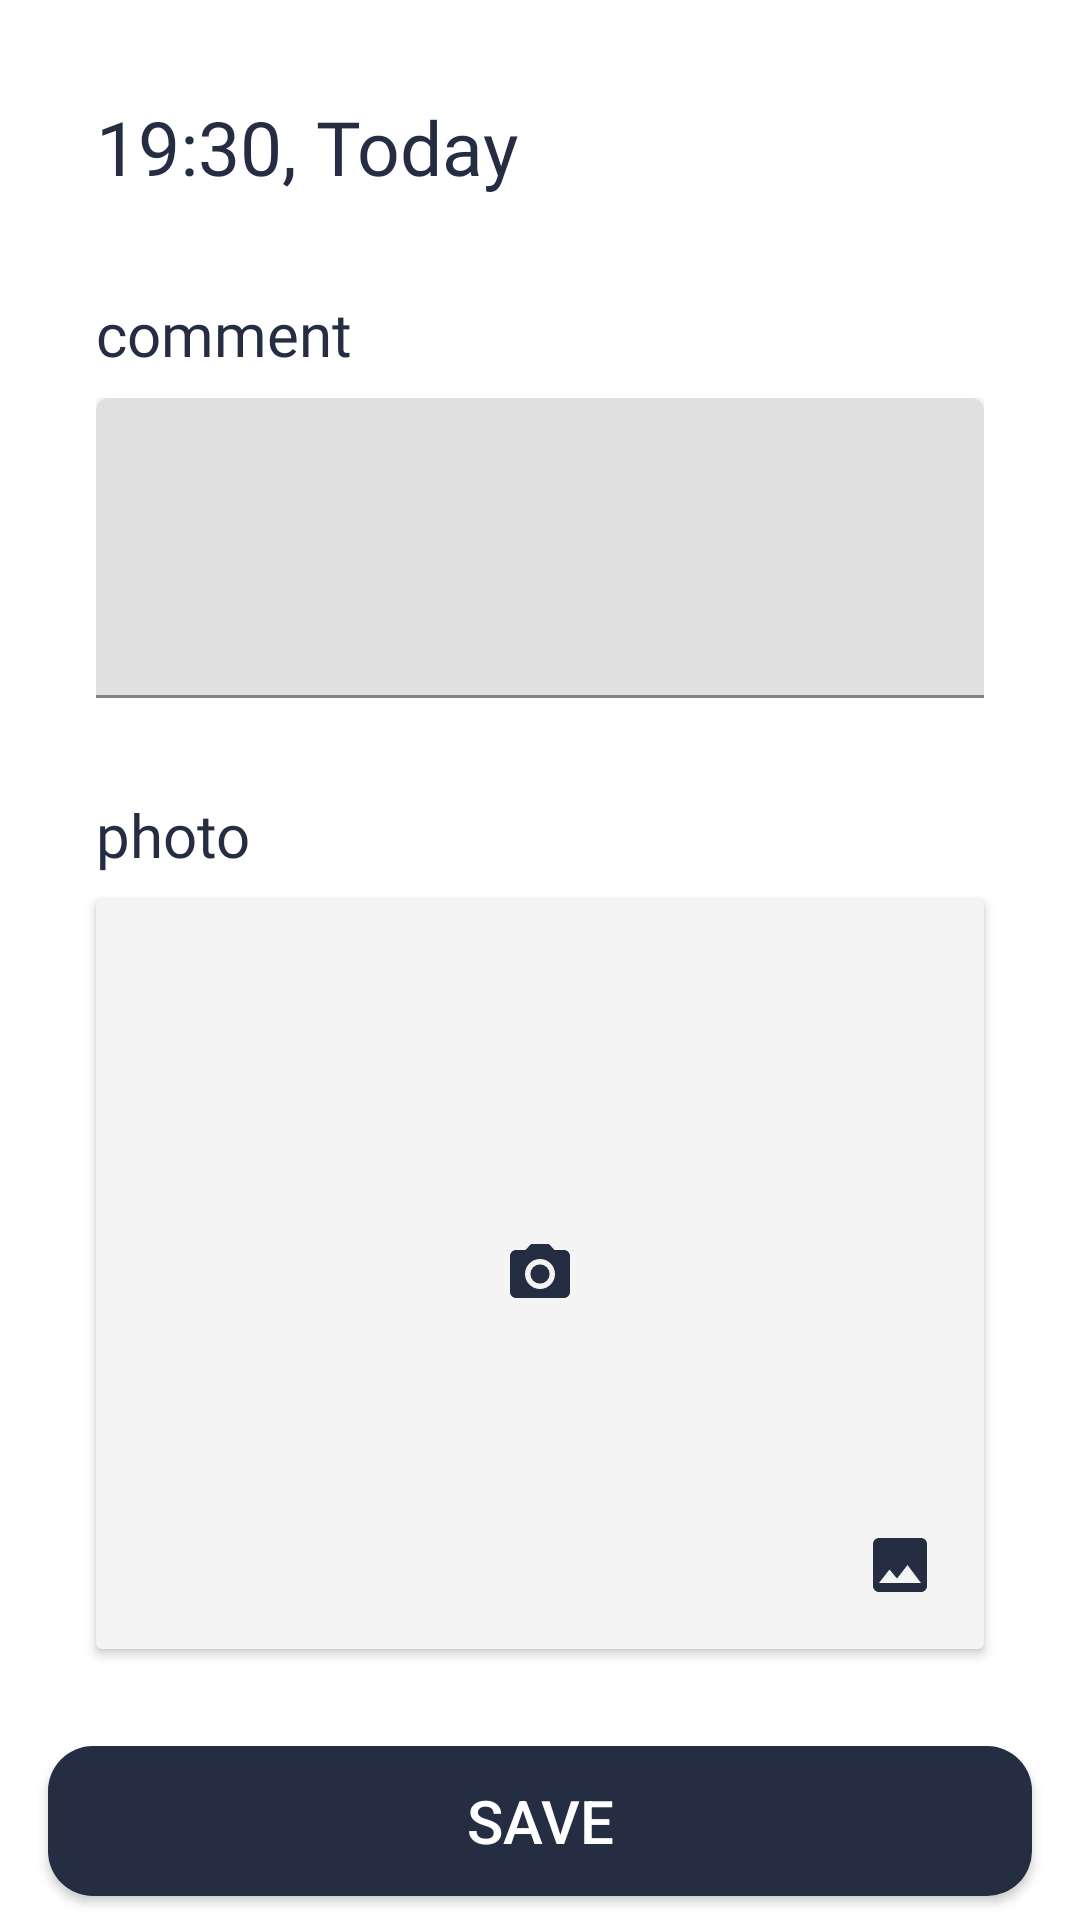

Layout XML and referenced resources for this Android screen:
<!-- AndroidManifest.xml: application theme Theme.LiMoApp -->
<!-- res/layout/activity_add_moment.xml -->
<?xml version="1.0" encoding="utf-8"?>
<androidx.constraintlayout.widget.ConstraintLayout xmlns:android="http://schemas.android.com/apk/res/android"
    xmlns:app="http://schemas.android.com/apk/res-auto"
    xmlns:tools="http://schemas.android.com/tools"
    android:layout_width="match_parent"
    android:layout_height="match_parent"
    tools:context=".ui.addmoment.AddMomentActivity">

    <TextView
        android:id="@+id/tv_date_now"
        android:layout_width="wrap_content"
        android:layout_height="wrap_content"
        android:layout_marginStart="32dp"
        android:layout_marginTop="32dp"
        android:fontFamily="@font/font_today"
        android:text="19:30, Today"
        android:textColor="@color/color_one"
        android:textSize="25sp"
        app:layout_constraintStart_toStartOf="parent"
        app:layout_constraintTop_toTopOf="parent" />

    <TextView
        android:id="@+id/textView"
        android:layout_width="wrap_content"
        android:layout_height="wrap_content"
        android:layout_marginStart="32dp"
        android:layout_marginTop="32dp"
        android:fontFamily="@font/font_today"
        android:text="comment"
        android:textColor="@color/color_one"
        android:textSize="20sp"
        app:layout_constraintStart_toStartOf="parent"
        app:layout_constraintTop_toBottomOf="@+id/tv_date_now" />

    <TextView
        android:id="@+id/textView2"
        android:layout_width="wrap_content"
        android:layout_height="wrap_content"
        android:layout_marginStart="32dp"
        android:layout_marginTop="32dp"
        android:fontFamily="@font/font_today"
        android:text="photo"
        android:textColor="@color/color_one"
        android:textSize="20sp"
        app:layout_constraintStart_toStartOf="parent"
        app:layout_constraintTop_toBottomOf="@+id/textInputLayout" />

    <TextView
        android:id="@+id/textView3"
        android:layout_width="wrap_content"
        android:layout_height="wrap_content"
        android:layout_marginStart="32dp"
        android:layout_marginTop="32dp"
        android:fontFamily="@font/font_today"
        android:text="mood"
        android:textColor="@color/color_one"
        android:textSize="20sp"
        app:layout_constraintStart_toStartOf="parent"
        app:layout_constraintTop_toBottomOf="@+id/cardView" />


    <com.google.android.material.textfield.TextInputLayout
        android:id="@+id/textInputLayout"
        android:layout_width="match_parent"
        android:layout_height="100dp"
        android:layout_marginStart="32dp"
        android:layout_marginTop="8dp"
        android:layout_marginEnd="32dp"
        android:background="@color/color_two"
        app:layout_constraintEnd_toEndOf="parent"
        app:layout_constraintStart_toStartOf="parent"
        app:layout_constraintTop_toBottomOf="@+id/textView">

        <com.google.android.material.textfield.TextInputEditText
            android:id="@+id/txt_comment"
            android:layout_width="match_parent"
            android:layout_height="match_parent"
            android:background="@null"
            android:gravity="top|start"
            android:maxEms="100"
            android:fontFamily="@font/font_forcomment"
            android:textCursorDrawable="@drawable/dr_cursor"/>

    </com.google.android.material.textfield.TextInputLayout>

    <androidx.cardview.widget.CardView
        android:id="@+id/cardView"
        android:layout_width="match_parent"
        android:layout_height="250dp"
        android:layout_marginStart="32dp"
        android:layout_marginTop="8dp"
        android:layout_marginEnd="32dp"
        android:backgroundTint="@color/color_two"
        app:layout_constraintEnd_toEndOf="parent"
        app:layout_constraintStart_toStartOf="parent"
        app:layout_constraintTop_toBottomOf="@+id/textView2">

        <androidx.constraintlayout.widget.ConstraintLayout
            android:layout_width="match_parent"
            android:layout_height="match_parent">

            <FrameLayout
                android:layout_width="match_parent"
                android:layout_height="match_parent">

                <ImageView
                    android:id="@+id/img_moment"
                    android:layout_width="match_parent"
                    android:layout_height="match_parent"
                    android:scaleType="fitXY"
                    android:src="@drawable/bar"
                    android:visibility="gone" />

                <ImageButton
                    android:id="@+id/btn_addmoemnt"
                    android:layout_width="100dp"
                    android:layout_height="100dp"
                    android:layout_gravity="center"
                    android:background="@color/color_trsndpsrent"
                    android:src="@drawable/ic_camera"
                    android:visibility="visible" />

                <ImageButton
                    android:layout_width="wrap_content"
                    android:layout_height="wrap_content"
                    android:layout_gravity="bottom|right"
                    android:layout_margin="16dp"
                    android:background="@color/color_trsndpsrent"
                    android:src="@drawable/ic_image" />
            </FrameLayout>
        </androidx.constraintlayout.widget.ConstraintLayout>
    </androidx.cardview.widget.CardView>


    <ImageView
        android:id="@+id/em_1"
        android:layout_width="50dp"
        android:layout_height="50dp"
        android:layout_marginTop="8dp"
        android:src="@drawable/em_smile"
        app:layout_constraintStart_toStartOf="@+id/textView3"
        app:layout_constraintTop_toBottomOf="@+id/textView3" />

    <ImageView
        android:id="@+id/em_2"
        android:layout_width="50dp"
        android:layout_height="50dp"
        android:layout_marginStart="32dp"
        android:layout_marginTop="8dp"
        android:layout_marginEnd="16dp"
        android:src="@drawable/em_smile"
        app:layout_constraintEnd_toStartOf="@+id/guideline2"
        app:layout_constraintStart_toEndOf="@+id/em_1"
        app:layout_constraintTop_toBottomOf="@+id/textView3" />

    <ImageView
        android:id="@+id/em_3"
        android:layout_width="50dp"
        android:layout_height="50dp"
        android:layout_marginStart="16dp"
        android:layout_marginTop="8dp"
        android:layout_marginEnd="32dp"
        android:src="@drawable/em_smile"
        app:layout_constraintEnd_toStartOf="@+id/em_4"
        app:layout_constraintStart_toStartOf="@+id/guideline2"
        app:layout_constraintTop_toBottomOf="@+id/textView3" />

    <ImageView
        android:id="@+id/em_4"
        android:layout_width="50dp"
        android:layout_height="50dp"
        android:layout_marginTop="8dp"
        android:layout_marginEnd="32dp"
        android:src="@drawable/em_smile"
        app:layout_constraintEnd_toEndOf="parent"
        app:layout_constraintTop_toBottomOf="@+id/textView3" />

    <androidx.appcompat.widget.AppCompatButton
        android:id="@+id/btn_save"
        android:layout_width="match_parent"
        android:layout_height="50dp"
        android:layout_marginStart="16dp"
        android:layout_marginEnd="16dp"
        android:layout_marginBottom="8dp"
        android:background="@drawable/bg_btnsave"
        android:text="@string/txt_btnsave"
        android:textColor="@color/white"
        android:textSize="20sp"
        app:layout_constraintBottom_toBottomOf="parent"
        app:layout_constraintEnd_toEndOf="parent"
        app:layout_constraintStart_toStartOf="parent" />

    <androidx.constraintlayout.widget.Guideline
        android:id="@+id/guideline2"
        android:layout_width="wrap_content"
        android:layout_height="wrap_content"
        android:orientation="vertical"
        app:layout_constraintGuide_percent="0.50121653" />

</androidx.constraintlayout.widget.ConstraintLayout>
<!-- resources referenced by this layout -->
<resources>
  <color name="color_one">#252D42</color>
  <color name="color_trsndpsrent">#00F4F4F5</color>
  <color name="color_two">#F4F4F5</color>
  <color name="white">#FFFFFFFF</color>
  <!-- drawable bar: jpeg bitmap (drawable, 9036 bytes) -->
  <!-- drawable bg_btnsave (drawable) -->
  <?xml version="1.0" encoding="utf-8"?>
  <shape xmlns:android="http://schemas.android.com/apk/res/android">
      <solid
          android:color="@color/color_one"/>
      <corners
          android:radius="15sp"/>
  
  </shape>
  <!-- drawable dr_cursor (drawable) -->
  <shape xmlns:android="http://schemas.android.com/apk/res/android"
      android:shape="rectangle">
      <size android:width="1dp" />
      <solid android:color="@color/color_one" />
  </shape>
  <!-- drawable ic_camera (drawable) -->
  <vector android:height="24dp" android:tint="#252D42"
      android:viewportHeight="24" android:viewportWidth="24"
      android:width="24dp" xmlns:android="http://schemas.android.com/apk/res/android">
      <path android:fillColor="@android:color/white" android:pathData="M12,12m-3.2,0a3.2,3.2 0,1 1,6.4 0a3.2,3.2 0,1 1,-6.4 0"/>
      <path android:fillColor="@android:color/white" android:pathData="M9,2L7.17,4L4,4c-1.1,0 -2,0.9 -2,2v12c0,1.1 0.9,2 2,2h16c1.1,0 2,-0.9 2,-2L22,6c0,-1.1 -0.9,-2 -2,-2h-3.17L15,2L9,2zM12,17c-2.76,0 -5,-2.24 -5,-5s2.24,-5 5,-5 5,2.24 5,5 -2.24,5 -5,5z"/>
  </vector>
  <!-- drawable ic_image (drawable) -->
  <vector android:height="24dp" android:tint="#252D42"
      android:viewportHeight="24" android:viewportWidth="24"
      android:width="24dp" xmlns:android="http://schemas.android.com/apk/res/android">
      <path android:fillColor="@android:color/white" android:pathData="M21,19V5c0,-1.1 -0.9,-2 -2,-2H5c-1.1,0 -2,0.9 -2,2v14c0,1.1 0.9,2 2,2h14c1.1,0 2,-0.9 2,-2zM8.5,13.5l2.5,3.01L14.5,12l4.5,6H5l3.5,-4.5z"/>
  </vector>
  <string name="txt_btnsave">SAVE</string>
  <style name="Theme.LiMoApp" parent="Theme.MaterialComponents.DayNight.DarkActionBar">
          
          <item name="colorPrimary">@color/purple_500</item>
          <item name="colorPrimaryVariant">@color/purple_700</item>
          <item name="colorOnPrimary">@color/white</item>
          
          <item name="colorSecondary">@color/teal_200</item>
          <item name="colorSecondaryVariant">@color/teal_700</item>
          <item name="colorOnSecondary">@color/black</item>
          
          <item name="android:statusBarColor">?attr/colorPrimaryVariant</item>
          
      </style>
  <color name="purple_500">#FF6200EE</color>
  <color name="purple_700">#FF3700B3</color>
  <color name="teal_200">#FF03DAC5</color>
  <color name="teal_700">#FF018786</color>
  <color name="black">#FF000000</color>
</resources>
